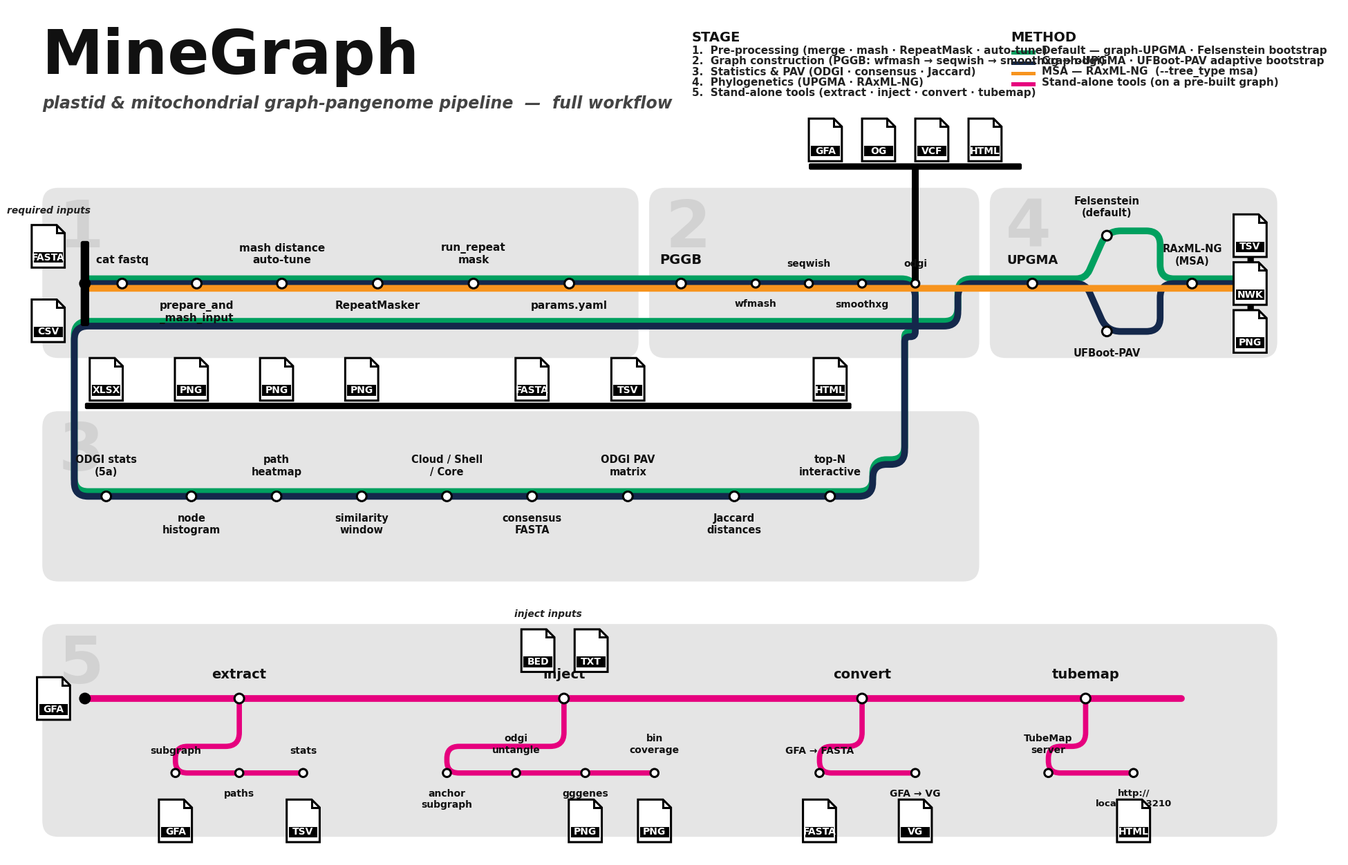

Python code for this plot: (Note: this script raises an exception after producing the figure.)
#!/usr/bin/env python3
"""Enhanced MineGraph metro-map.

Everything in the simple overview (`_render_pipeline_map.py`) plus:

    • CSV metadata as a required second input
    • PGGB internals: wfmash → seqwish → smoothxg → odgi
    • Stage-5 sub-stations for every stand-alone command:
        extract  : subgraph · paths · stats
        inject   : anchor subgraph · odgi untangle · gggenes · bin coverage
        convert  : GFA→FASTA · GFA→VG
        tubemap  : SequenceTubeMap server · :3210 browser

Outputs:
    docs/pipeline_metro_map_full.png
    docs/pipeline_metro_map_full.svg
"""
from __future__ import annotations

from pathlib import Path as _Path

import matplotlib.pyplot as plt
from matplotlib.patches import FancyBboxPatch, Circle, Rectangle
from matplotlib.path import Path
from matplotlib.patches import PathPatch

# ─────────────── palette ───────────────
C_GREEN  = "#00A05F"
C_BLUE   = "#14284B"
C_ORANGE = "#F7941E"
C_PINK   = "#E6007E"

C_PANEL      = "#E5E5E5"
C_PANEL_NUM  = "#D2D2D2"
C_STATION_FC = "#FFFFFF"
C_STATION_EC = "#000000"
C_LABEL      = "#111111"
C_ICON_BG    = "#FFFFFF"
C_ICON_BAR   = "#000000"

LW_LINE    = 7.0
LW_STATION = 2.2
R_STATION  = 9.0
R_STATION_SMALL = 7.5

OFFSET = {
    C_GREEN:  -9,
    C_BLUE:    0,
    C_ORANGE: +9,
    C_PINK:    0,
}

# ─────────────── canvas ───────────────
W_IN, H_IN = 25.0, 16.0
DPI = 200
W_PX, H_PX = 2500, 1600

fig, ax = plt.subplots(figsize=(W_IN, H_IN))
ax.set_xlim(0, W_PX)
ax.set_ylim(0, H_PX)
ax.invert_yaxis()
ax.set_aspect("equal")
ax.axis("off")
fig.patch.set_facecolor("white")


# ─────────────── helpers ───────────────
FONT = "DejaVu Sans"


def panel(x, y, w, h, number):
    ax.add_patch(FancyBboxPatch(
        (x, y), w, h,
        boxstyle="round,pad=0,rounding_size=30",
        facecolor=C_PANEL, edgecolor="none", zorder=1,
    ))
    ax.text(
        x + 30, y + 18, str(number),
        fontsize=68, color=C_PANEL_NUM,
        ha="left", va="top", fontweight="bold", zorder=2,
        family=FONT,
    )


def station(x, y, label, label_dy=-30, size=11, small=False, weight="bold"):
    r = R_STATION_SMALL if small else R_STATION
    ax.add_patch(Circle(
        (x, y), r,
        facecolor=C_STATION_FC, edgecolor=C_STATION_EC, linewidth=LW_STATION,
        zorder=6,
    ))
    va = "bottom" if label_dy < 0 else "top"
    ax.text(
        x, y + label_dy, label,
        fontsize=size, color=C_LABEL,
        ha="center", va=va,
        family=FONT, fontweight=weight,
        zorder=7,
    )


def terminus(x, y, vertical=True, length=30, width=14):
    if vertical:
        ax.add_patch(FancyBboxPatch(
            (x - width / 2, y - length / 2), width, length,
            boxstyle="round,pad=0,rounding_size=3",
            facecolor="#000000", edgecolor="none", zorder=6,
        ))
    else:
        ax.add_patch(FancyBboxPatch(
            (x - length / 2, y - width / 2), length, width,
            boxstyle="round,pad=0,rounding_size=3",
            facecolor="#000000", edgecolor="none", zorder=6,
        ))


def dot(x, y, r=11):
    ax.add_patch(Circle((x, y), r, facecolor="#000000", edgecolor="none", zorder=6))


def file_icon(x, y, tag, w=62, h=80):
    fold = 15
    body = Path(
        [
            (x, y),
            (x + w - fold, y),
            (x + w, y + fold),
            (x + w, y + h),
            (x, y + h),
            (x, y),
        ],
        [Path.MOVETO, Path.LINETO, Path.LINETO, Path.LINETO, Path.LINETO, Path.CLOSEPOLY],
    )
    ax.add_patch(PathPatch(body, facecolor=C_ICON_BG, edgecolor=C_ICON_BAR, linewidth=2.2, zorder=8))
    corner = Path(
        [(x + w - fold, y), (x + w - fold, y + fold), (x + w, y + fold)],
        [Path.MOVETO, Path.LINETO, Path.LINETO],
    )
    ax.add_patch(PathPatch(corner, facecolor="none", edgecolor=C_ICON_BAR, linewidth=2.2, zorder=9))
    bar_h = 20
    bar_y = y + h - bar_h - 9
    ax.add_patch(Rectangle(
        (x + 4, bar_y), w - 8, bar_h,
        facecolor=C_ICON_BAR, edgecolor="none", zorder=9,
    ))
    ax.text(
        x + w / 2, bar_y + bar_h / 2, tag,
        fontsize=10, color="#FFFFFF", ha="center", va="center",
        fontweight="bold", zorder=10, family=FONT,
    )


def line(color, points, offset=None, zorder=3, width=None):
    off = OFFSET[color] if offset is None else offset
    shifted = [(x, y + off) for (x, y) in points]
    R = 26
    verts = [shifted[0]]
    codes = [Path.MOVETO]
    for i in range(1, len(shifted) - 1):
        prev, cur, nxt = shifted[i - 1], shifted[i], shifted[i + 1]
        from_prev = (cur[0] - prev[0], cur[1] - prev[1])
        to_next = (nxt[0] - cur[0], nxt[1] - cur[1])
        lp = max((from_prev[0] ** 2 + from_prev[1] ** 2) ** 0.5, 1e-6)
        ln = max((to_next[0] ** 2 + to_next[1] ** 2) ** 0.5, 1e-6)
        up = (from_prev[0] / lp, from_prev[1] / lp)
        un = (to_next[0] / ln, to_next[1] / ln)
        if up[0] * un[0] + up[1] * un[1] > 0.995:
            verts.append(cur)
            codes.append(Path.LINETO)
            continue
        r = min(R, lp * 0.45, ln * 0.45)
        p1 = (cur[0] - up[0] * r, cur[1] - up[1] * r)
        p2 = (cur[0] + un[0] * r, cur[1] + un[1] * r)
        verts.append(p1)
        codes.append(Path.LINETO)
        verts.extend([cur, p2])
        codes.extend([Path.CURVE3, Path.CURVE3])
    verts.append(shifted[-1])
    codes.append(Path.LINETO)
    path = Path(verts, codes)
    ax.add_patch(PathPatch(
        path, facecolor="none", edgecolor=color,
        linewidth=LW_LINE if width is None else width,
        capstyle="round", joinstyle="round", zorder=zorder,
    ))


# ─────────────── panels ───────────────
panel(  60, 340, 1120, 320, 1)
panel(1200, 340,  620, 320, 2)
panel(  60, 760, 1760, 320, 3)
panel(1840, 340,  540, 320, 4)
panel(  60, 1160, 2320, 400, 5)


# ─────────────── key y-rows ───────────────
y1 = 520         # Stage 1 & 2 main spine
y3 = 920         # Stage 3 trunk
y4 = 520         # Stage 4 main (same row as 1/2)
y5_hub = 1300    # Stage 5 hub row (extract/inject/convert/tubemap)
y5_sub = 1440    # Stage 5 sub-station row


# ─────────────── Stage 1 stations ───────────────
S1 = [
    ( 210, y1, "cat fastq",         -34),
    ( 350, y1, "prepare_and\n_mash_input", +32),
    ( 510, y1, "mash distance\nauto-tune", -34),
    ( 690, y1, "RepeatMasker",      +32),
    ( 870, y1, "run_repeat\nmask",   -34),
    (1050, y1, "params.yaml",        +32),
]

# Stage 2 — PGGB sub-stations
pggb_x = 1260
wfm_x = 1400
seq_x = 1500
smo_x = 1600
odg_x = 1700

# Stage 3 stations
S3 = [
    ( 180, y3, "ODGI stats\n(5a)",          -36),
    ( 340, y3, "node\nhistogram",           +32),
    ( 500, y3, "path\nheatmap",             -36),
    ( 660, y3, "similarity\nwindow",        +32),
    ( 820, y3, "Cloud / Shell\n/ Core",     -36),
    ( 980, y3, "consensus\nFASTA",          +32),
    (1160, y3, "ODGI PAV\nmatrix",          -36),
    (1360, y3, "Jaccard\ndistances",        +32),
    (1540, y3, "top-N\ninteractive",        -36),
]

# Stage 4 stations
up_x,  up_y  = 1920, y4
fel_x, fel_y = 2060, y4 - 90
uf_x,  uf_y  = 2060, y4 + 90
rax_x, rax_y = 2220, y4
tree_icon_x  = 2298
tree_term_x  = 2330

# Stage 5 hubs (bigger, main)
H5 = {
    "extract": ( 430, y5_hub),
    "inject":  (1040, y5_hub),
    "convert": (1600, y5_hub),
    "tubemap": (2020, y5_hub),
}

# Stage 5 sub-stations (smaller)
SUB_EXTRACT = [
    (310, y5_sub, "subgraph",  -32, 10),
    (430, y5_sub, "paths",     +30, 10),
    (550, y5_sub, "stats",     -32, 10),
]
SUB_INJECT = [
    ( 820, y5_sub, "anchor\nsubgraph", +30, 10),
    ( 950, y5_sub, "odgi\nuntangle",   -34, 10),
    (1080, y5_sub, "gggenes",          +30, 10),
    (1210, y5_sub, "bin\ncoverage",    -34, 10),
]
SUB_CONVERT = [
    (1520, y5_sub, "GFA → FASTA", -32, 10),
    (1700, y5_sub, "GFA → VG",    +30, 10),
]
SUB_TUBEMAP = [
    (1950, y5_sub, "TubeMap\nserver",  -34, 10),
    (2110, y5_sub, "http://\nlocalhost:3210", +30, 9.5),
]


# ─────────────── metro lines ───────────────
trunk_s1 = [(140, y1)] + [(x, y) for (x, y, *_ ) in S1]
# Stage 2 sub-spine: PGGB → wfmash → seqwish → smoothxg → odgi
trunk_s2 = [(pggb_x, y1), (wfm_x, y1), (seq_x, y1), (smo_x, y1), (odg_x, y1)]
trunk_12 = trunk_s1 + trunk_s2

# drop from odgi → stage 3 (enters from top-right of stage 3)
drop_to_s3 = [
    (odg_x, y1),
    (odg_x, 620),
    (1680, 620),
    (1680, y3 - 60),
    (S3[-1][0] + 80, y3 - 60),
    (S3[-1][0] + 80, y3),
    (S3[-1][0], y3),
]
s3_trunk_reverse = [(x, y) for (x, y, *_) in reversed(S3)]

# From stage 3 leftmost, climb up to UPGMA in stage 4 via a dogleg
s3_to_s4 = [
    (S3[0][0], y3),
    (S3[0][0] - 60, y3),
    (S3[0][0] - 60, 600),
    (odg_x + 80, 600),
    (odg_x + 80, y4),
    (up_x, up_y),
]

# Green — default (graph-UPGMA · Felsenstein)
green_path = trunk_12 + drop_to_s3[1:] + s3_trunk_reverse[1:] + s3_to_s4[1:] + [
    (up_x + 60, up_y),
    (fel_x - 40, up_y),
    (fel_x, fel_y),
    (rax_x - 60, fel_y),
    (rax_x - 60, rax_y),
    (rax_x + 80, rax_y),
    (tree_term_x, rax_y),
]

# Blue — UFBoot-PAV
blue_path = trunk_12 + drop_to_s3[1:] + s3_trunk_reverse[1:] + s3_to_s4[1:] + [
    (up_x + 60, up_y),
    (uf_x - 40, up_y),
    (uf_x, uf_y),
    (rax_x - 60, uf_y),
    (rax_x - 60, rax_y),
    (rax_x + 80, rax_y),
    (tree_term_x, rax_y),
]

# Orange — MSA / RAxML-NG (skips stage 3)
orange_path = trunk_12 + [
    (odg_x, y1),
    (rax_x, rax_y),
    (rax_x + 80, rax_y),
    (tree_term_x, rax_y),
]

line(C_GREEN,  green_path,  zorder=3)
line(C_BLUE,   blue_path,   zorder=3)
line(C_ORANGE, orange_path, zorder=3)


# Pink — stand-alone tools
# main hub spine
pink_hub_path = [
    (140, y5_hub),
    (H5["extract"][0], y5_hub),
    (H5["inject"][0], y5_hub),
    (H5["convert"][0], y5_hub),
    (H5["tubemap"][0], y5_hub),
    (2200, y5_hub),
]
line(C_PINK, pink_hub_path, zorder=4)

# spurs for each tool — drop down and traverse sub-stations
def pink_spur(hub_xy, subs):
    hx, hy = hub_xy
    first_x = subs[0][0]
    last_x  = subs[-1][0]
    path = [(hx, hy), (hx, y5_sub - 50)]
    if hx > first_x:
        path += [(first_x, y5_sub - 50)]
    elif hx < last_x:
        path += [(last_x, y5_sub - 50)]
    path += [(first_x, y5_sub), (last_x, y5_sub)]
    line(C_PINK, path, zorder=4, width=5.5)

pink_spur(H5["extract"], SUB_EXTRACT)
pink_spur(H5["inject"],  SUB_INJECT)
pink_spur(H5["convert"], SUB_CONVERT)
pink_spur(H5["tubemap"], SUB_TUBEMAP)


# ─────────────── origin + termini + file icons ───────────────
# Stage 1 inputs — FASTA + CSV merge
dot(140, y1)
# vertical coupling connecting the two input icons to the trunk
ax.add_patch(FancyBboxPatch(
    (132, y1 - 80), 16, 160,
    boxstyle="round,pad=0,rounding_size=4",
    facecolor="#000000", edgecolor="none", zorder=5,
))
file_icon(40, y1 - 110, "FASTA")
file_icon(40, y1 + 30,  "CSV")
# small label "required inputs"
ax.text(72, y1 - 128, "required inputs",
        fontsize=10, color="#222", ha="center", va="bottom",
        style="italic", family=FONT, fontweight="bold")

# PGGB outputs: GFA / OG / VCF / HTML (above panel 2, between header and panel)
terminus(odg_x, 300, vertical=False, length=400, width=12)
for i, tag in enumerate(["GFA", "OG", "VCF", "HTML"]):
    file_icon(odg_x - 200 + i * 100, 210, tag)
# short connector from PGGB spine (odgi) up to the terminus bar
ax.add_patch(Rectangle((odg_x - 6, 300), 12, y1 - 300,
                       facecolor="#000000", edgecolor="none", zorder=5))

# Stage 3 outputs — XLSX / PNG×3 / FASTA / TSV / HTML (interactive)
s3_icon_xs = [
    ( 180, "XLSX"),
    ( 340, "PNG"),
    ( 500, "PNG"),
    ( 660, "PNG"),
    ( 980, "FASTA"),
    (1160, "TSV"),
    (1540, "HTML"),
]
terminus((s3_icon_xs[0][0] + s3_icon_xs[-1][0]) / 2, 750,
         vertical=False, length=s3_icon_xs[-1][0] - s3_icon_xs[0][0] + 80, width=12)
for (xc, tag) in s3_icon_xs:
    file_icon(xc - 31, 660, tag)

# Stage 4 tree outputs (shifted inward so they stay inside the 2400 px canvas)
file_icon(tree_icon_x, rax_y - 40, "NWK")
file_icon(tree_icon_x, rax_y + 50, "PNG")
file_icon(tree_icon_x, rax_y - 130, "TSV")
terminus(tree_term_x, rax_y, vertical=True, length=230, width=12)

# Stage 5 inputs — pre-built graph origin + BED + representatives
dot(140, y5_hub)
file_icon(50, y5_hub - 40, "GFA")

# BED + representatives for inject
file_icon(H5["inject"][0] - 80, y5_hub - 130, "BED")
file_icon(H5["inject"][0] + 20, y5_hub - 130, "TXT")
ax.text(H5["inject"][0] - 30, y5_hub - 150,
        "inject inputs",
        fontsize=10, color="#222", ha="center", va="bottom",
        style="italic", family=FONT, fontweight="bold")

# Stage 5 outputs — below sub-station row
# extract outputs
file_icon(SUB_EXTRACT[0][0] - 31, y5_sub + 50, "GFA")
file_icon(SUB_EXTRACT[2][0] - 31, y5_sub + 50, "TSV")

# inject outputs
file_icon(SUB_INJECT[2][0] - 31, y5_sub + 50, "PNG")
file_icon(SUB_INJECT[3][0] - 31, y5_sub + 50, "PNG")

# convert outputs
file_icon(SUB_CONVERT[0][0] - 31, y5_sub + 50, "FASTA")
file_icon(SUB_CONVERT[1][0] - 31, y5_sub + 50, "VG")

# tubemap output
file_icon(SUB_TUBEMAP[1][0] - 31, y5_sub + 50, "HTML")


# ─────────────── stations ───────────────
for (x, y, label, dy) in S1:
    station(x, y, label, label_dy=dy)

# Stage 2 PGGB + internals (PGGB is a "major" station, internals are smaller)
station(pggb_x, y1, "PGGB", label_dy=-32, size=14)
station(wfm_x, y1, "wfmash",  label_dy=+30, size=10, small=True)
station(seq_x, y1, "seqwish", label_dy=-28, size=10, small=True)
station(smo_x, y1, "smoothxg",label_dy=+30, size=10, small=True)
station(odg_x, y1, "odgi",    label_dy=-28, size=10, small=True)

for (x, y, label, dy) in S3:
    station(x, y, label, label_dy=dy, size=10.5)

station(up_x,  up_y,  "UPGMA",               label_dy=-32, size=13)
station(fel_x, fel_y, "Felsenstein\n(default)", label_dy=-32, size=10.5)
station(uf_x,  uf_y,  "UFBoot-PAV",          label_dy=+32, size=10.5)
station(rax_x, rax_y, "RAxML-NG\n(MSA)",     label_dy=-32, size=10.5)

# Stage 5 hubs
for name, (x, y) in H5.items():
    station(x, y, name, label_dy=-32, size=14)

# Stage 5 sub-stations
for group in (SUB_EXTRACT, SUB_INJECT, SUB_CONVERT, SUB_TUBEMAP):
    for (x, y, label, dy, sz) in group:
        station(x, y, label, label_dy=dy, size=sz, small=True)


# ─────────────── title + legend (top header) ───────────────
ax.text(
    60, 150, "MineGraph",
    fontsize=64, color="#111111",
    ha="left", va="bottom", fontweight="bold",
    family=FONT,
)
ax.text(
    60, 198, "plastid & mitochondrial graph-pangenome pipeline  —  full workflow",
    fontsize=17, color="#444444", style="italic",
    ha="left", va="bottom",
    family=FONT, fontweight="bold",
)

# STAGE legend (top-right, left column)
lx = 1280
ax.text(lx, 70, "STAGE", fontsize=14, fontweight="bold", color="#111111",
        family=FONT, ha="left", va="bottom")
for i, s in enumerate([
    "1.  Pre-processing (merge · mash · RepeatMask · auto-tune)",
    "2.  Graph construction (PGGB: wfmash → seqwish → smoothxg → odgi)",
    "3.  Statistics & PAV (ODGI · consensus · Jaccard)",
    "4.  Phylogenetics (UPGMA · RAxML-NG)",
    "5.  Stand-alone tools (extract · inject · convert · tubemap)",
]):
    ax.text(lx, 92 + i * 20, s, fontsize=11, color="#222",
            family=FONT, ha="left", va="bottom", fontweight="bold")

# METHOD legend (top-right, right column)
lx2 = 1880
ax.text(lx2, 70, "METHOD", fontsize=14, fontweight="bold", color="#111111",
        family=FONT, ha="left", va="bottom")
for i, (col, s) in enumerate([
    (C_GREEN,  "Default — graph-UPGMA · Felsenstein bootstrap"),
    (C_BLUE,   "Graph-UPGMA · UFBoot-PAV adaptive bootstrap"),
    (C_ORANGE, "MSA — RAxML-NG  (--tree_type msa)"),
    (C_PINK,   "Stand-alone tools (on a pre-built graph)"),
]):
    yy = 92 + i * 20
    ax.add_patch(Rectangle((lx2, yy - 10), 46, 7, facecolor=col, edgecolor="none"))
    ax.text(lx2 + 58, yy, s, fontsize=11, color="#222",
            family=FONT, ha="left", va="bottom", fontweight="bold")


# ─────────────── save ───────────────
out_dir = _Path(__file__).resolve().parent
png_path = out_dir / "pipeline_metro_map_full.png"
svg_path = out_dir / "pipeline_metro_map_full.svg"
fig.tight_layout(pad=0)
fig.savefig(png_path, dpi=DPI, bbox_inches="tight", facecolor="white", pad_inches=0.15)
fig.savefig(svg_path, bbox_inches="tight", facecolor="white", pad_inches=0.15)
print(f"wrote {png_path}")
print(f"wrote {svg_path}")
